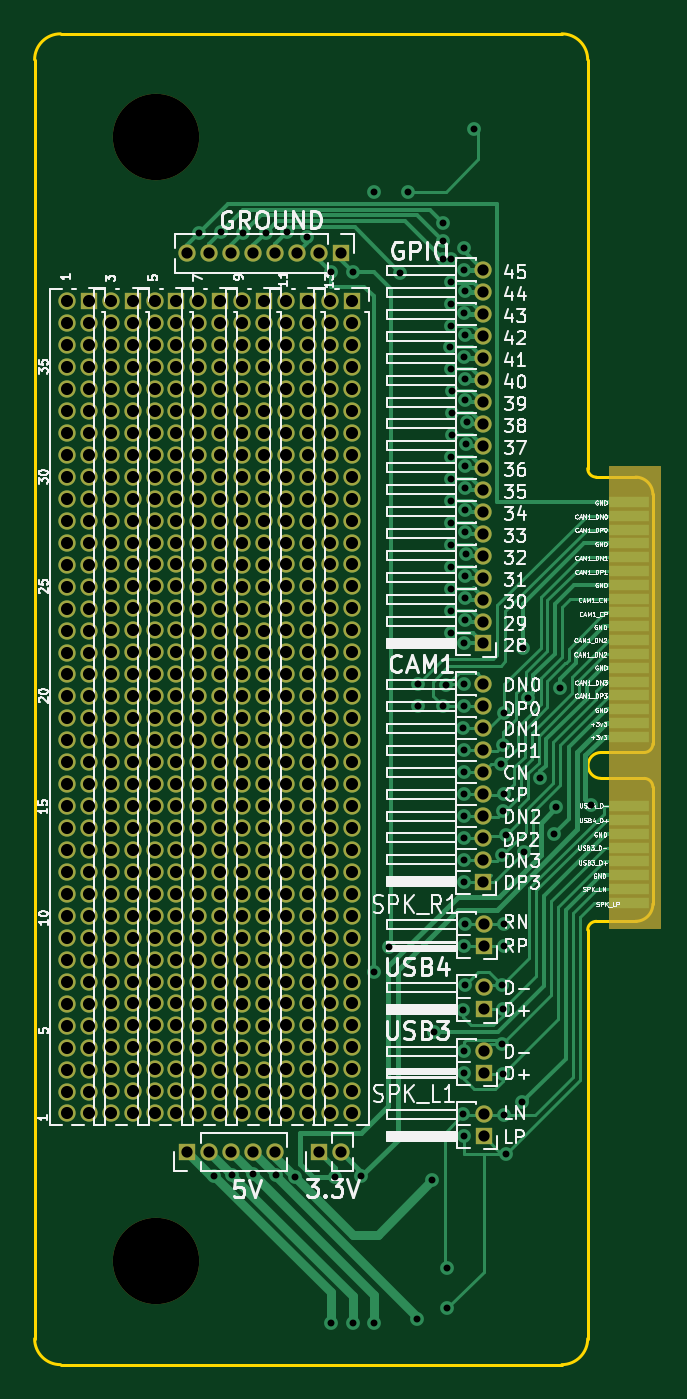
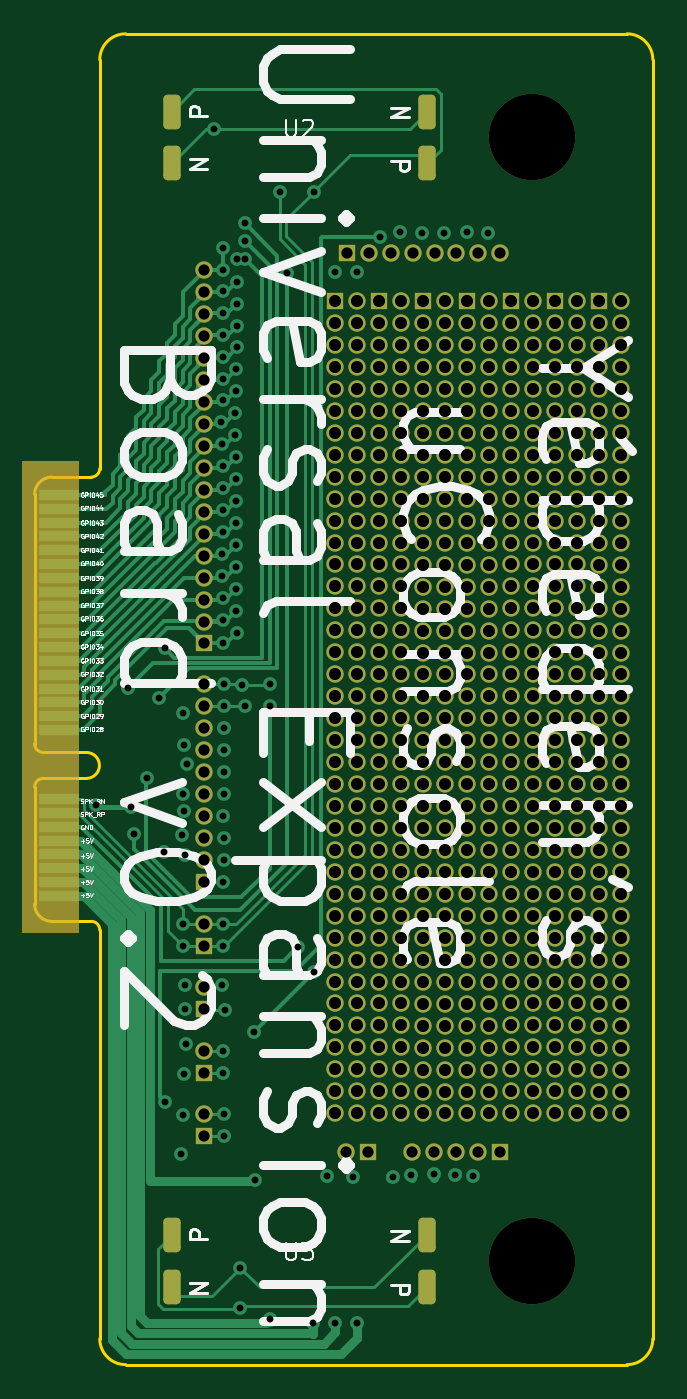
Circuit board: 11 layer files. Board 35.8 x 77.0 mm.
- bottom_copper: uconsole-expansion-card-template-B_Cu.gbl (59060 bytes)
- bottom_mask: uconsole-expansion-card-template-B_Mask.gbs (17364 bytes)
- paste: uconsole-expansion-card-template-B_Paste.gbp (474 bytes)
- bottom_silk: uconsole-expansion-card-template-B_Silkscreen.gbo (99594 bytes)
- outline: uconsole-expansion-card-template-Edge_Cuts.gm1 (1900 bytes)
- top_copper: uconsole-expansion-card-template-F_Cu.gtl (56194 bytes)
- top_mask: uconsole-expansion-card-template-F_Mask.gts (16475 bytes)
- paste: uconsole-expansion-card-template-F_Paste.gtp (474 bytes)
- top_silk: uconsole-expansion-card-template-F_Silkscreen.gto (153274 bytes)
- drill: uconsole-expansion-card-template-NPTH.drl (364 bytes)
- drill: uconsole-expansion-card-template-PTH.drl (12090 bytes)

=== bottom_copper: uconsole-expansion-card-template-B_Cu.gbl (59060 bytes, source omitted) ===
=== bottom_mask: uconsole-expansion-card-template-B_Mask.gbs (17364 bytes, source omitted) ===
=== paste: uconsole-expansion-card-template-B_Paste.gbp ===
%TF.GenerationSoftware,KiCad,Pcbnew,8.0.4*%
%TF.CreationDate,2025-01-28T00:25:02+01:00*%
%TF.ProjectId,uconsole-expansion-card-template,75636f6e-736f-46c6-952d-657870616e73,0.1*%
%TF.SameCoordinates,Original*%
%TF.FileFunction,Paste,Bot*%
%TF.FilePolarity,Positive*%
%FSLAX46Y46*%
G04 Gerber Fmt 4.6, Leading zero omitted, Abs format (unit mm)*
G04 Created by KiCad (PCBNEW 8.0.4) date 2025-01-28 00:25:02*
%MOMM*%
%LPD*%
G01*
G04 APERTURE LIST*
G04 APERTURE END LIST*
M02*

=== bottom_silk: uconsole-expansion-card-template-B_Silkscreen.gbo (99594 bytes, source omitted) ===
=== outline: uconsole-expansion-card-template-Edge_Cuts.gm1 ===
%TF.GenerationSoftware,KiCad,Pcbnew,8.0.4*%
%TF.CreationDate,2025-01-28T00:25:02+01:00*%
%TF.ProjectId,uconsole-expansion-card-template,75636f6e-736f-46c6-952d-657870616e73,0.1*%
%TF.SameCoordinates,Original*%
%TF.FileFunction,Profile,NP*%
%FSLAX46Y46*%
G04 Gerber Fmt 4.6, Leading zero omitted, Abs format (unit mm)*
G04 Created by KiCad (PCBNEW 8.0.4) date 2025-01-28 00:25:02*
%MOMM*%
%LPD*%
G01*
G04 APERTURE LIST*
%TA.AperFunction,Profile*%
%ADD10C,0.200000*%
%TD*%
G04 APERTURE END LIST*
D10*
X116885000Y-87150000D02*
G75*
G02*
X117885000Y-88150000I0J-1000000D01*
G01*
X83615000Y-61500000D02*
X112615000Y-61500000D01*
X83615000Y-138500000D02*
G75*
G02*
X82115000Y-137000000I0J1500000D01*
G01*
X117885000Y-111850000D02*
G75*
G02*
X116885000Y-112850000I-1000000J0D01*
G01*
X116885000Y-112850000D02*
X114615000Y-112850000D01*
X114115000Y-63000000D02*
X114115000Y-86650000D01*
X114115000Y-113350000D02*
X114115000Y-137000000D01*
X117885000Y-88150000D02*
X117885000Y-102580000D01*
X112615000Y-138500000D02*
X83615000Y-138500000D01*
X82115000Y-137000000D02*
X82115000Y-63000000D01*
X117885000Y-102580000D02*
G75*
G02*
X117385000Y-103080000I-500000J0D01*
G01*
X114885000Y-104580000D02*
G75*
G02*
X114885000Y-103080000I0J750000D01*
G01*
X114115000Y-113350000D02*
G75*
G02*
X114615000Y-112850000I500000J0D01*
G01*
X114885000Y-103080000D02*
X117385000Y-103080000D01*
X117385000Y-104580000D02*
G75*
G02*
X117885000Y-105080000I0J-500000D01*
G01*
X114115000Y-137000000D02*
G75*
G02*
X112615000Y-138500000I-1500000J0D01*
G01*
X117885000Y-105080000D02*
X117885000Y-111850000D01*
X114615000Y-87150000D02*
G75*
G02*
X114115000Y-86650000I0J500000D01*
G01*
X114615000Y-87150000D02*
X116885000Y-87150000D01*
X117385000Y-104580000D02*
X114885000Y-104580000D01*
X112615000Y-61500000D02*
G75*
G02*
X114115000Y-63000000I0J-1500000D01*
G01*
X82115000Y-63000000D02*
G75*
G02*
X83615000Y-61500000I1500000J0D01*
G01*
M02*

=== top_copper: uconsole-expansion-card-template-F_Cu.gtl (56194 bytes, source omitted) ===
=== top_mask: uconsole-expansion-card-template-F_Mask.gts (16475 bytes, source omitted) ===
=== paste: uconsole-expansion-card-template-F_Paste.gtp ===
%TF.GenerationSoftware,KiCad,Pcbnew,8.0.4*%
%TF.CreationDate,2025-01-28T00:25:02+01:00*%
%TF.ProjectId,uconsole-expansion-card-template,75636f6e-736f-46c6-952d-657870616e73,0.1*%
%TF.SameCoordinates,Original*%
%TF.FileFunction,Paste,Top*%
%TF.FilePolarity,Positive*%
%FSLAX46Y46*%
G04 Gerber Fmt 4.6, Leading zero omitted, Abs format (unit mm)*
G04 Created by KiCad (PCBNEW 8.0.4) date 2025-01-28 00:25:02*
%MOMM*%
%LPD*%
G01*
G04 APERTURE LIST*
G04 APERTURE END LIST*
M02*

=== top_silk: uconsole-expansion-card-template-F_Silkscreen.gto (153274 bytes, source omitted) ===
=== drill: uconsole-expansion-card-template-NPTH.drl ===
M48
; DRILL file {KiCad 8.0.4} date 2025-01-28T00:25:06+0100
; FORMAT={-:-/ absolute / metric / decimal}
; #@! TF.CreationDate,2025-01-28T00:25:06+01:00
; #@! TF.GenerationSoftware,Kicad,Pcbnew,8.0.4
; #@! TF.FileFunction,NonPlated,1,2,NPTH
FMAT,2
METRIC
; #@! TA.AperFunction,NonPlated,NPTH,ComponentDrill
T1C5.000
%
G90
G05
T1
X89.115Y-132.5
X89.129Y-67.488
M30

=== drill: uconsole-expansion-card-template-PTH.drl (12090 bytes, source omitted) ===
